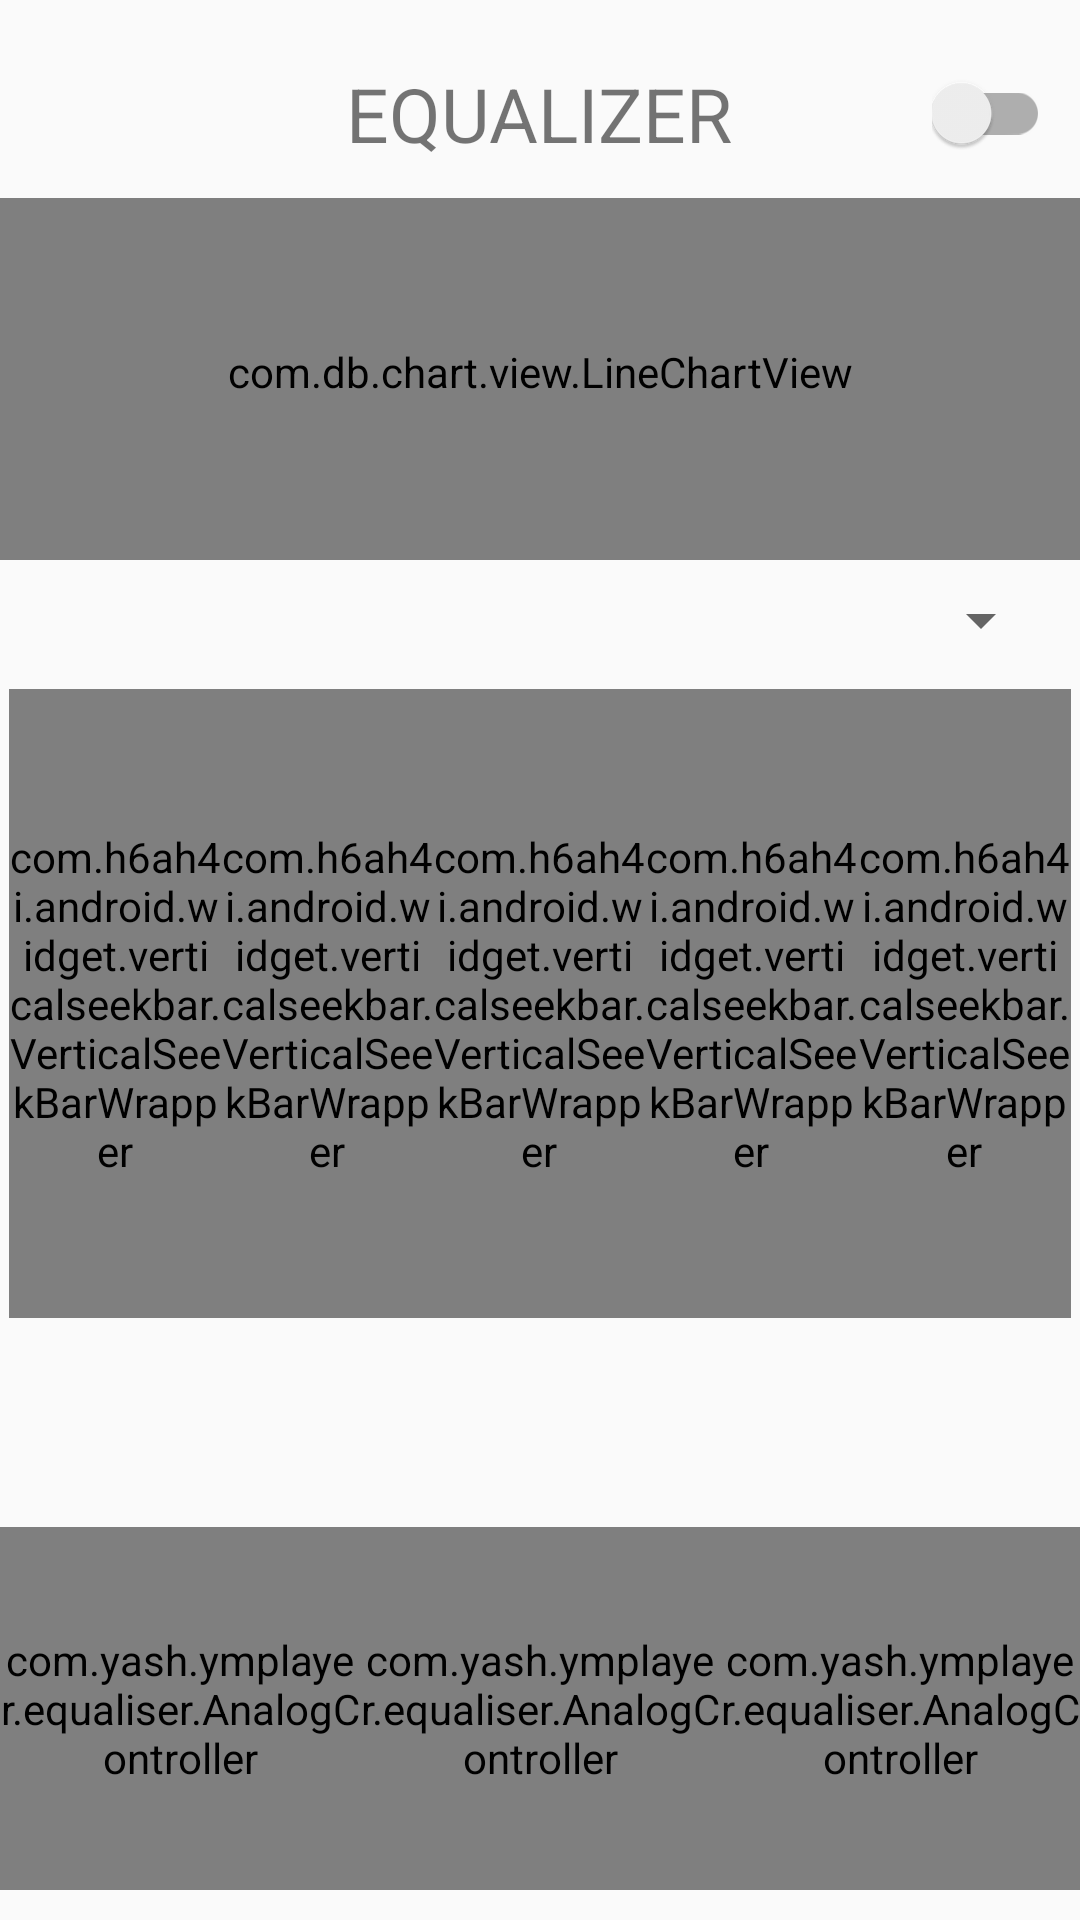

This screen was rendered from an Android layout file. Write that file and the resources it references.
<!-- AndroidManifest.xml: application theme AppTheme -->
<!-- res/layout/dialog_fragment_equalizer.xml -->
<RelativeLayout xmlns:android="http://schemas.android.com/apk/res/android"
    xmlns:app="http://schemas.android.com/apk/res-auto"
    android:id="@+id/equalizerLayout"
    android:layout_width="match_parent"
    android:layout_height="match_parent"
    android:clickable="true"
    android:focusable="true">

    <RelativeLayout
        android:id="@+id/equalizer_action_container"
        android:layout_width="match_parent"
        android:layout_height="?android:attr/actionBarSize"
        android:layout_marginTop="10dp">

        <ImageView
            android:id="@+id/equalizer_back_btn"
            android:layout_width="50dp"
            android:layout_height="match_parent"
            android:layout_alignParentStart="true"
            android:layout_centerVertical="true"
            android:clickable="true"
            android:focusable="true"
            android:padding="12dp"
            android:src="@drawable/ic_close_black_24dp" />

        <TextView
            android:id="@+id/equalizer_fragment_title"
            android:layout_width="wrap_content"
            android:layout_height="wrap_content"
            android:layout_centerInParent="true"
            android:text="@string/eq"
            android:textAllCaps="true"
            android:textSize="25sp" />

        <androidx.appcompat.widget.SwitchCompat
            android:id="@+id/equalizer_switch"
            android:layout_width="wrap_content"
            android:layout_height="wrap_content"
            android:layout_alignParentEnd="true"
            android:layout_centerVertical="true"
            android:layout_marginEnd="10dp" />

    </RelativeLayout>

    <LinearLayout
        android:layout_width="match_parent"
        android:layout_height="match_parent"
        android:layout_below="@+id/equalizer_action_container"
        android:orientation="vertical">

        <com.db.chart.view.LineChartView
            android:id="@+id/lineChart"
            android:layout_width="match_parent"
            android:layout_height="0dp"
            android:layout_weight="3"
            android:paddingLeft="15dp"
            android:paddingRight="15dp"
            android:paddingBottom="5dp" />

        <RelativeLayout
            android:layout_width="match_parent"
            android:layout_height="0dp"
            android:layout_marginLeft="9dp"
            android:layout_marginRight="9dp"
            android:layout_weight="1">

            <View
                android:layout_width="50dp"
                android:layout_height="match_parent"
                android:layout_alignParentStart="true"
                android:layout_marginStart="20dp" />

            <Spinner
                android:id="@+id/equalizer_preset_spinner"
                android:layout_width="match_parent"
                android:layout_height="match_parent"
                android:layout_marginStart="5dp" />

        </RelativeLayout>


        <LinearLayout
            android:id="@+id/equalizerContainer"
            android:layout_width="match_parent"
            android:layout_height="0dp"
            android:layout_weight="6"
            android:orientation="horizontal"
            android:padding="3dp">

            <LinearLayout
                android:layout_width="0dp"
                android:layout_height="match_parent"
                android:layout_weight="2"
                android:orientation="vertical">

                <com.h6ah4i.android.widget.verticalseekbar.VerticalSeekBarWrapper
                    android:layout_width="match_parent"
                    android:layout_height="0dp"
                    android:layout_weight="8">

                    <com.h6ah4i.android.widget.verticalseekbar.VerticalSeekBar
                        android:id="@+id/seekBar1"
                        android:layout_width="0dp"
                        android:layout_height="0dp"
                        android:layout_marginTop="20dp"
                        android:padding="10dp"
                        android:thumb="@drawable/custom_equalizer_thumb"
                        app:seekBarRotation="CW270" />
                </com.h6ah4i.android.widget.verticalseekbar.VerticalSeekBarWrapper>

                <TextView
                    android:id="@+id/textView1"
                    android:layout_width="match_parent"
                    android:layout_height="0dp"
                    android:layout_weight="1"
                    android:textSize="10dp" />
            </LinearLayout>

            <LinearLayout
                android:layout_width="0dp"
                android:layout_height="match_parent"
                android:layout_weight="2"
                android:orientation="vertical">

                <com.h6ah4i.android.widget.verticalseekbar.VerticalSeekBarWrapper
                    android:layout_width="match_parent"
                    android:layout_height="0dp"
                    android:layout_weight="8">

                    <com.h6ah4i.android.widget.verticalseekbar.VerticalSeekBar
                        android:id="@+id/seekBar2"
                        android:layout_width="0dp"
                        android:layout_height="0dp"
                        android:layout_marginTop="20dp"
                        android:padding="10dp"
                        android:thumb="@drawable/custom_equalizer_thumb"
                        app:seekBarRotation="CW270" />
                </com.h6ah4i.android.widget.verticalseekbar.VerticalSeekBarWrapper>

                <TextView
                    android:id="@+id/textView2"
                    android:layout_width="match_parent"
                    android:layout_height="0dp"
                    android:layout_weight="1"
                    android:textSize="10dp" />
            </LinearLayout>

            <LinearLayout
                android:layout_width="0dp"
                android:layout_height="match_parent"
                android:layout_weight="2"
                android:orientation="vertical">

                <com.h6ah4i.android.widget.verticalseekbar.VerticalSeekBarWrapper
                    android:layout_width="match_parent"
                    android:layout_height="0dp"
                    android:layout_weight="8">

                    <com.h6ah4i.android.widget.verticalseekbar.VerticalSeekBar
                        android:id="@+id/seekBar3"
                        android:layout_width="0dp"
                        android:layout_height="0dp"
                        android:layout_marginTop="20dp"
                        android:padding="10dp"
                        android:thumb="@drawable/custom_equalizer_thumb"
                        app:seekBarRotation="CW270" />
                </com.h6ah4i.android.widget.verticalseekbar.VerticalSeekBarWrapper>

                <TextView
                    android:id="@+id/textView3"
                    android:layout_width="match_parent"
                    android:layout_height="0dp"
                    android:layout_weight="1"
                    android:textSize="10dp" />
            </LinearLayout>

            <LinearLayout
                android:layout_width="0dp"
                android:layout_height="match_parent"
                android:layout_weight="2"
                android:orientation="vertical">

                <com.h6ah4i.android.widget.verticalseekbar.VerticalSeekBarWrapper
                    android:layout_width="match_parent"
                    android:layout_height="0dp"
                    android:layout_weight="8">

                    <com.h6ah4i.android.widget.verticalseekbar.VerticalSeekBar
                        android:id="@+id/seekBar4"
                        android:layout_width="0dp"
                        android:layout_height="0dp"
                        android:layout_marginTop="20dp"
                        android:padding="10dp"
                        android:thumb="@drawable/custom_equalizer_thumb"
                        app:seekBarRotation="CW270" />
                </com.h6ah4i.android.widget.verticalseekbar.VerticalSeekBarWrapper>

                <TextView
                    android:id="@+id/textView4"
                    android:layout_width="match_parent"
                    android:layout_height="0dp"
                    android:layout_weight="1"
                    android:textSize="10dp" />
            </LinearLayout>

            <LinearLayout
                android:layout_width="0dp"
                android:layout_height="match_parent"
                android:layout_weight="2"
                android:orientation="vertical">

                <com.h6ah4i.android.widget.verticalseekbar.VerticalSeekBarWrapper
                    android:layout_width="match_parent"
                    android:layout_height="0dp"
                    android:layout_weight="8">

                    <com.h6ah4i.android.widget.verticalseekbar.VerticalSeekBar
                        android:id="@+id/seekBar5"
                        android:layout_width="0dp"
                        android:layout_height="0dp"
                        android:layout_marginTop="20dp"
                        android:padding="10dp"
                        android:thumb="@drawable/custom_equalizer_thumb"
                        app:seekBarRotation="CW270" />
                </com.h6ah4i.android.widget.verticalseekbar.VerticalSeekBarWrapper>

                <TextView
                    android:id="@+id/textView5"
                    android:layout_width="match_parent"
                    android:layout_height="0dp"
                    android:layout_weight="1"
                    android:textSize="10dp" />
            </LinearLayout>

        </LinearLayout>

        <View
            android:layout_width="match_parent"
            android:layout_height="0dp"
            android:layout_weight="1"/>

        <LinearLayout
            android:layout_width="match_parent"
            android:layout_height="0dp"
            android:layout_marginBottom="10dp"
            android:layout_weight="3"
            android:orientation="horizontal">

            <com.yash.ymplayer.equaliser.AnalogController
                android:id="@+id/controllerBass"
                android:layout_width="0dp"
                android:layout_height="match_parent"
                android:layout_weight="1" />

            <com.yash.ymplayer.equaliser.AnalogController
                android:id="@+id/controller3D"
                android:layout_width="0dp"
                android:layout_height="match_parent"
                android:layout_weight="1" />

            <com.yash.ymplayer.equaliser.AnalogController
                android:id="@+id/controllerLoudness"
                android:layout_width="0dp"
                android:layout_height="match_parent"
                android:layout_weight="1" />
        </LinearLayout>

    </LinearLayout>


</RelativeLayout>
<!-- resources referenced by this layout -->
<resources>
  <string name="eq">Equalizer</string>
  <style name="AppTheme" parent="Theme.AppCompat.Light.DarkActionBar">
          
          <item name="colorPrimary">@color/colorPrimary</item>
          <item name="colorPrimaryDark">@color/colorPrimaryDark</item>
          <item name="colorAccent">@color/colorAccent</item>
      </style>
  <color name="colorPrimary">#6200EE</color>
  <color name="colorPrimaryDark">#3700B3</color>
  <color name="colorAccent">#03DAC5</color>
</resources>
